Run: headless pygame with SDL's dummy video driver; simulated clock (each Clock.tick advances the game by its frame time, no real sleeping); random seed 0; keys injected as events and as key.get_pressed() state; mouse plan: one left click at the window centre at the start of phase 2, then a move to the lower-right quarter at the start of phase 3.
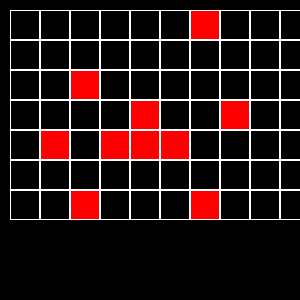
Frame 1 of 4 · flips 1–60 · no input
Frame 2 of 4 · flips 61–180 · clicked the window centre · tapped SPACE, RETURN · held RIGHT (→), D · screen unchanged from frame 1, image omitted
Frame 3 of 4 · flips 181–300 · moved the mouse to the lower-right quarter · held DOWN (↓), S · screen unchanged from frame 2, image omitted
Frame 4 of 4 · flips 301–420 · held LEFT (←), A, UP (↑), W · screen unchanged from frame 3, image omitted

The pygame program that drew these frames:

import random

import pygame


class Board:
    def __init__(self, width, height):
        self.width = width
        self.height = height
        self.board = [[0] * width for _ in range(height)]
        self.left = 10
        self.top = 10
        self.cell_size = 30

    def set_view(self, left, top, cell_size):
        self.left = left
        self.top = top
        self.cell_size = cell_size

    def render(self, screen):
        for y in range(self.height):
            for x in range(self.width):
                pygame.draw.rect(screen, pygame.Color(0, 255, 0),
                                 (x * self.cell_size + self.left,
                                  y * self.cell_size + self.top,
                                  self.cell_size, self.cell_size), 1)

    def on_click(self, cell_coords):
        pass

    def get_cell(self, mouse_pos):
        x, y = mouse_pos
        cell_x = (x - self.left) // self.cell_size
        cell_y = (y - self.top) // self.cell_size
        if 0 <= cell_x < self.width and 0 <= cell_y < self.height:
            return cell_x, cell_y
        return None

    def get_click(self, mouse_pos):
        cell = self.get_cell(mouse_pos)
        if cell:
            self.on_click(cell)
        else:
            print(cell)


class Minesweeper(Board):
    def __init__(self, width, height, n):
        super().__init__(width, height)
        self.board = [[-1] * width for _ in range(height)]
        i = 0
        while i < n:
            x = random.randint(0, self.width - 1)
            y = random.randint(0, self.height - 1)
            if self.board[y][x] == -1:
                self.board[y][x] = 10
                i += 1

    def open_cell(self, cell):
        x, y = cell
        if self.board[y][x] == 10:
            return
        k = 0
        for dy in range(-1, 2):
            for dx in range(-1, 2):
                if 0 <= x + dx < self.width and 0 <= y + dy < self.height:
                    if self.board[y + dy][x + dx] == 10:
                        k += 1
            self.board[y][x] = k

    def on_click(self, cell_coords):
        self.open_cell(cell_coords)

    def render(self, screen):
        for y in range(self.height):
            for x in range(self.width):
                if self.board[y][x] == 10:
                    pygame.draw.rect(screen, pygame.Color('red'),
                                     (x * self.cell_size + self.left,
                                      y * self.cell_size + self.top,
                                      self.cell_size, self.cell_size), 0)
                elif 0 <= self.board[y][x] < 10:
                    font = pygame.font.Font(None, self.cell_size - 6)
                    text = font.render(str(self.board[y][x]), 1, (0, 255, 0))
                    screen.blit(text, (x * self.cell_size + self.left + 2, y * self.cell_size + self.top + 2))
                pygame.draw.rect(screen, pygame.Color(255, 255, 255),
                                 (x * self.cell_size + self.left,
                                  y * self.cell_size + self.top,
                                  self.cell_size, self.cell_size), 1)


if __name__ == '__main__':
    pygame.init()
    pygame.display.set_caption('Клетчатое поле')
    size = width, height = 300, 300
    screen = pygame.display.set_mode(size)
    clock = pygame.time.Clock()

    board = Minesweeper(10, 7, 10)
    running = True
    while running:
        for event in pygame.event.get():
            if event.type == pygame.QUIT:
                running = False
            if event.type == pygame.MOUSEBUTTONDOWN:
                board.get_click(event.pos)
        screen.fill((0, 0, 0))
        board.render(screen)
        pygame.display.flip()
    pygame.quit()
